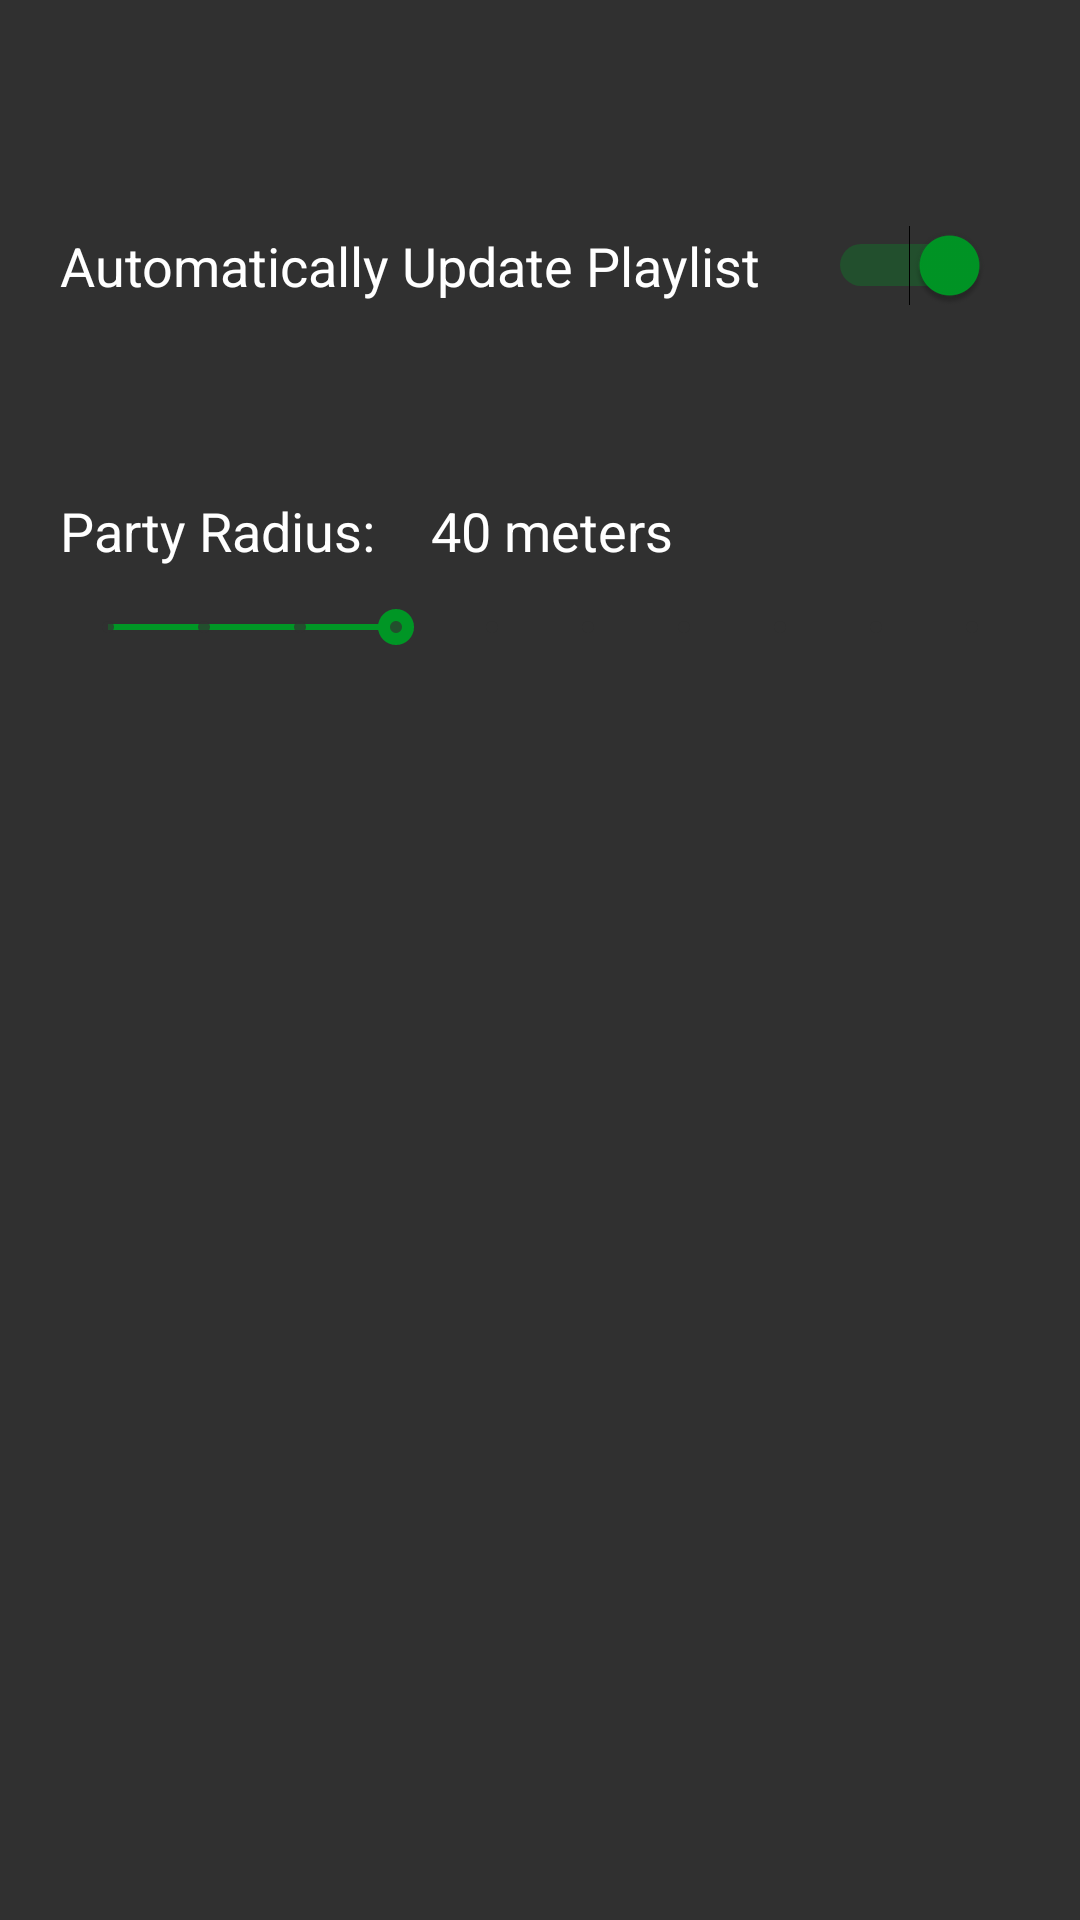

Layout XML and referenced resources for this Android screen:
<!-- AndroidManifest.xml: activity theme Troubadour_1 -->
<!-- res/layout/activity_settings.xml -->
<?xml version="1.0" encoding="utf-8"?>
<RelativeLayout xmlns:android="http://schemas.android.com/apk/res/android"
    xmlns:tools="http://schemas.android.com/tools"
    android:layout_width="match_parent"
    android:layout_height="match_parent"
    android:orientation="vertical"
    tools:context="com.troubadour.troubadour.Activities.SettingsActivity">


    <android.support.v4.view.ViewPager
        android:id="@+id/viewpager"
        android:layout_width="match_parent"
        android:layout_height="0px"
        android:layout_weight="1"
        android:background="@color/troubadour_dark" />

    <SeekBar
        android:id="@+id/partyRadius"
        style="@style/Widget.AppCompat.SeekBar.Discrete"
        android:layout_width="match_parent"
        android:layout_height="wrap_content"
        android:layout_alignParentLeft="true"
        android:layout_alignParentStart="true"
        android:layout_below="@+id/viewpager"
        android:layout_marginLeft="20dp"
        android:layout_marginRight="20dp"
        android:layout_marginTop="200dp"
        android:max="9"
        android:progress="3" />

    <TextView
        android:id="@+id/partyRadiusText"
        android:layout_width="wrap_content"
        android:layout_height="wrap_content"
        android:layout_marginBottom="29dp"
        android:text="Party Radius: "
        android:textAppearance="@style/TextAppearance.AppCompat.Medium"
        android:layout_alignBottom="@+id/partyRadius"
        android:layout_alignLeft="@+id/partyRadius"
        android:layout_alignStart="@+id/partyRadius" />

    <Switch
        android:id="@+id/updatePlaylistSwitch"
        android:layout_width="match_parent"
        android:layout_height="wrap_content"
        android:layout_alignEnd="@+id/partyRadius"
        android:layout_alignParentLeft="false"
        android:layout_alignRight="@+id/partyRadius"
        android:layout_below="@+id/viewpager"
        android:layout_marginLeft="20dp"
        android:layout_marginRight="10dp"
        android:layout_marginTop="75dp"
        android:checked="true"
        android:switchTextAppearance="@style/TextAppearance.AppCompat.Medium"
        android:text="Automatically Update Playlist"
        android:textAppearance="@style/TextAppearance.AppCompat.Medium" />

    <TextView
        android:id="@+id/radiusDisplay"
        android:layout_width="wrap_content"
        android:layout_height="wrap_content"
        android:layout_alignBaseline="@+id/partyRadiusText"
        android:layout_alignBottom="@+id/partyRadiusText"
        android:layout_marginLeft="14dp"
        android:layout_marginStart="14dp"
        android:layout_toEndOf="@+id/partyRadiusText"
        android:layout_toRightOf="@+id/partyRadiusText"
        android:text="40 meters"
        android:textAppearance="@style/TextAppearance.AppCompat.Medium" />


</RelativeLayout>
<!-- resources referenced by this layout -->
<resources>
  <color name="troubadour_dark">#303030</color>
  <style name="Troubadour_1" parent="Theme.AppCompat.NoActionBar">
          <item name="android:colorForeground">@color/troubadour_dark</item>
          <item name="android:textColor">@android:color/primary_text_dark</item>
          <item name="android:itemBackground">@color/troubadour_dark</item>
      </style>
</resources>
